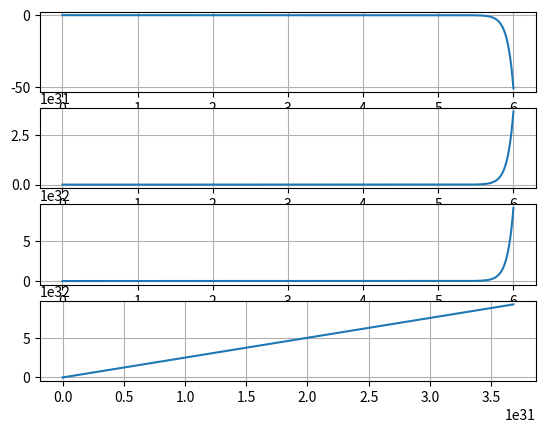

Reproduce this figure in Python.
# A lot of thanks to Github user, Thalaivar. His code served as a template
# for trying an SMC controller for a different plant:
# https://github.com/Thalaivar/python/blob/master/control/sliding_mode/slotine_7.1.1.py

import matplotlib.pyplot as chart
import numpy as np
from scipy.integrate import ode
from scipy.integrate import odeint
import math

# Plant coefficients
m = 0.2
c = 0.1
k = 10

# Reference
xd_mag = 0.5    # Magnitude of desired 'x'
xd_w = 10.0       # Frequency

# Sinusoidal params
phase = -np.pi/3
bias = 0

# Disturbances
d_mag = 2.0
d_w = 15.0
D = 1.8         # Disturbance upper bound

# SMC controller gains
lambda_val = 5
eta = 5

# ##### gets time-dependant model params #####
# def getParams(t, X):
# 	x1, x2 = X

# 	m = 3 + 1.5*math.sin(x2*np.tanh(x2)*t)
# 	c = 1.2 + 0.2*math.sin(x2*np.tanh(x2)*t)

# 	return [m, c]


# Reference
xd_mag = 0.5    # Magnitude of desired 'x'
xd_w = 10.0       # Frequency
# Sinusoidal params
phase = -np.pi/3
bias = 0

##### gets desired trajectory#####
def getDesiredTraj(Ts):
	xd_ddot = -xd_mag*xd_w**2*np.sin(xd_w*Ts)
	xd_dot = xd_mag*xd_w*np.cos(xd_w*Ts)
	xd = xd_mag*np.sin(xd_w*Ts + phase) + bias

	return [xd, xd_dot, xd_ddot]

##### define sliding surface #####
def getSlidingSurface(t, X):
	x1, x2 = X
	
	x_d = getDesiredTraj(t)
	s = x2 - x_d[1] + lambda_val*(x1 - x_d[0])
	
	return s

##### define signum function #####
def sign(x):
    if x > 0:
        return 1
    elif x < 0:
        return -1
    elif x == 0:
        return 0
    else:
        return x

##### define model #####
def model(t, X):
	x1, x2 = X
	
	# m, c = getParams(t, X)
	s = getSlidingSurface(t, X)
	
	x_d = getDesiredTraj(t)
	e = x_d[0] - x1
	e_dot = x_d[1] - x2
	u = m*x_d[2] + c*x2 + k*x1 + m*lambda_val*e_dot + eta*s + D*sign(s)

	x1dot = x2
	x2dot = (1/m)*(-c*x1dot - k*x1 + u + d_mag*np.sin(d_w*t))
	return [x1dot, x2dot]

# u = -m_cap*(x_d[2] - gamma*(x2 - x_d[1]))*np.tanh(x_d[2] - gamma*(x2 - x_d[1])) - c_cap*(x2**2) - eta*np.tanh(s)
# x2dot = (u - c*x2*np.tanh(x2)*x2)/m

##### solver ####
def simulateSMC():
	# Time
  dt = 0.001
  t_final = 3
  X0 = [0, 0]
  t0 = 0

  # NOTE: dopri5 is a Runge-Kutta method 
  solver = ode(model).set_integrator('dopri5', nsteps= 10, method = 'bdf').set_initial_value(X0, t0)
  data = np.ones((3001, 6))
  i = 0

  curr_dt = 0
  while solver.successful() and solver.t < t_final:
    
    curr_dt += dt
    curr_t = solver.t + curr_dt

    solver.integrate(solver.t + dt)
    
    print("Current time: " + str(solver.t + dt))	
    
    X = solver.y

    x_d = getDesiredTraj(curr_t)
    s = getSlidingSurface(curr_t, X)

    x1, x2 = X
    e = x_d[0] - x1
    e_dot = x_d[1] - x2
    u = m*x_d[2] + c*x2 + k*x1 + m*lambda_val*e_dot + eta*s + D*sign(s)
    u = u*10**(-32)
    print("Current u value: " + str(u))
    error = X[0] - x_d[0]

    # data[i] = [u, error, x1, x2]
    data[i] = [curr_t, u, e, e_dot, x1, x2]

    i = i + 1
  
  return data

data = simulateSMC()

figure = chart.figure()

fig1 = figure.add_subplot(4, 1, 1)
fig1.plot(data[:,0], data[:, 1])

fig2 = figure.add_subplot(4, 1, 2)
fig2.plot(data[:,0], data[:, 2])

fig3 = figure.add_subplot(4, 1, 3)
fig3.plot(data[:,0], data[:,3])

fig4 = figure.add_subplot(4, 1, 4)
fig4.plot(data[:,2], data[:,3])


# chart.yscale('log')
# chart.yscale('linear')
# chart.yscale('logit')
fig1.grid()
fig2.grid()
fig3.grid()
fig4.grid()

chart.show()